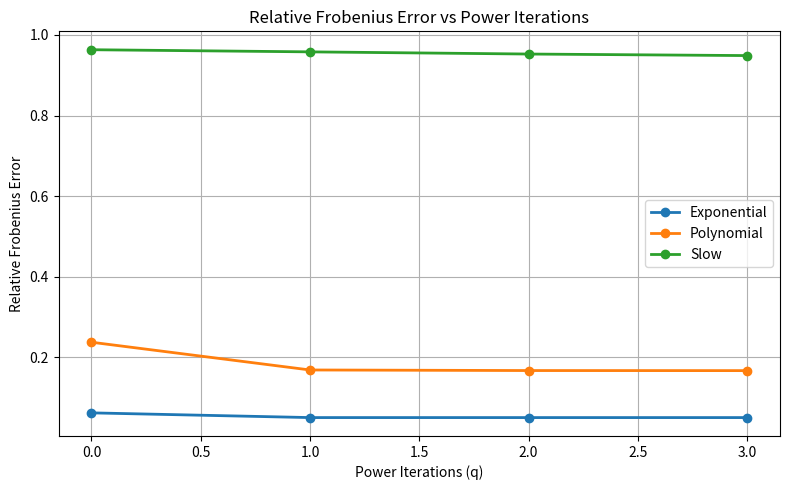
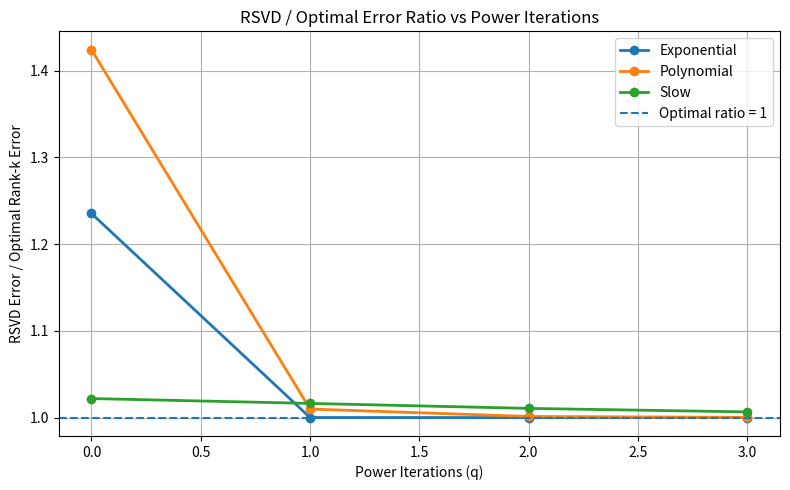
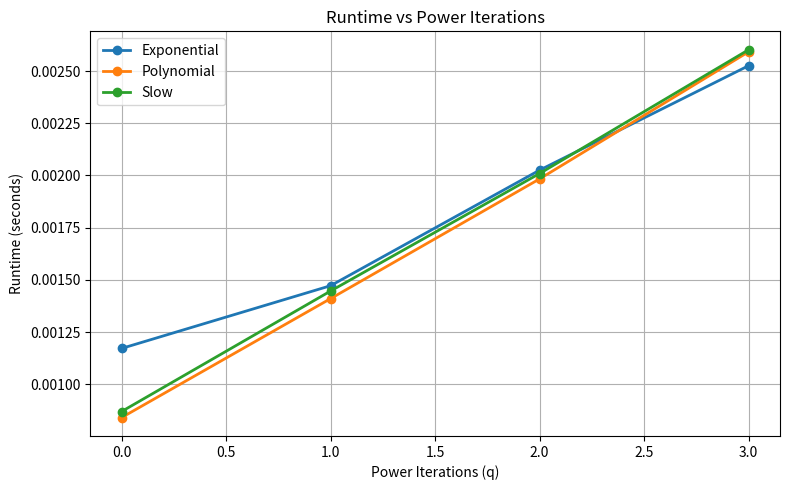

Recreate these plots in Python, in order.
import numpy as np
import matplotlib.pyplot as plt
from pathlib import Path
import time


# =========================================================
# 1. Project paths
# =========================================================

PROJECT_DIR = Path(
    r"C:\Users\user\OneDrive\Desktop\RSVD_Project"
)

RESULTS_DIR = PROJECT_DIR / "Results"
PLOTS_DIR = PROJECT_DIR / "Plots"

RESULTS_DIR.mkdir(parents=True, exist_ok=True)
PLOTS_DIR.mkdir(parents=True, exist_ok=True)


# =========================================================
# 2. Generate a matrix with a chosen singular-value spectrum
# =========================================================

def generate_matrix(m, n, singular_values, seed=42):

    rng = np.random.default_rng(seed)

    # Random orthogonal matrix U
    G1 = rng.standard_normal((m, m))
    U, _ = np.linalg.qr(G1)

    # Random orthogonal matrix V
    G2 = rng.standard_normal((n, n))
    V, _ = np.linalg.qr(G2)

    # Rectangular singular-value matrix
    Sigma = np.zeros((m, n))

    r = min(m, n)

    Sigma[:r, :r] = np.diag(
        singular_values[:r]
    )

    # Construct A = U Sigma V^T
    A = U @ Sigma @ V.T

    return A


# =========================================================
# 3. Complete RSVD with stable power iteration
# =========================================================

def rsvd(A, Omega, k, q):

    # -----------------------------------------------------
    # Step 1: Randomized sketch
    # -----------------------------------------------------

    Y = A @ Omega

    # -----------------------------------------------------
    # Step 2: Initial orthonormal basis
    # -----------------------------------------------------

    Q, _ = np.linalg.qr(
        Y,
        mode="reduced"
    )

    # -----------------------------------------------------
    # Step 3: Stable power iteration
    # -----------------------------------------------------

    for _ in range(q):

        Z = A.T @ Q

        Z, _ = np.linalg.qr(
            Z,
            mode="reduced"
        )

        Y = A @ Z

        Q, _ = np.linalg.qr(
            Y,
            mode="reduced"
        )

    # -----------------------------------------------------
    # Step 4: Compressed matrix
    # -----------------------------------------------------

    B = Q.T @ A

    # -----------------------------------------------------
    # Step 5: SVD of compressed matrix
    # -----------------------------------------------------

    U_tilde, S, Vt = np.linalg.svd(
        B,
        full_matrices=False
    )

    # -----------------------------------------------------
    # Step 6: Recover approximate left singular vectors
    # -----------------------------------------------------

    U = Q @ U_tilde

    # -----------------------------------------------------
    # Step 7: Truncate to rank k
    # -----------------------------------------------------

    U_k = U[:, :k]
    S_k = S[:k]
    Vt_k = Vt[:k, :]

    # -----------------------------------------------------
    # Step 8: Rank-k approximation
    # -----------------------------------------------------

    A_approx = (
        U_k
        @ np.diag(S_k)
        @ Vt_k
    )

    return A_approx


# =========================================================
# 4. Error functions
# =========================================================

def frobenius_error(A, A_approx):

    return np.linalg.norm(
        A - A_approx,
        "fro"
    )


def relative_frobenius_error(A, A_approx):

    return (
        frobenius_error(A, A_approx)
        /
        np.linalg.norm(A, "fro")
    )


# =========================================================
# 5. Parameters
# =========================================================

m = 500
n = 300

k = 20
p = 10

ell = k + p

q_values = [0, 1, 2, 3]

r = min(m, n)


# =========================================================
# 6. Singular-value spectra
# =========================================================

sigma_exp = np.exp(
    -0.15 * np.arange(r)
)

sigma_poly = (
    np.arange(1, r + 1) ** (-1.0)
)

sigma_slow = (
    np.arange(1, r + 1) ** (-0.1)
)


# =========================================================
# 7. Generate matrices
# =========================================================

A_exp = generate_matrix(
    m,
    n,
    sigma_exp,
    seed=42
)

A_poly = generate_matrix(
    m,
    n,
    sigma_poly,
    seed=42
)

A_slow = generate_matrix(
    m,
    n,
    sigma_slow,
    seed=42
)


matrices = {
    "Exponential": (A_exp, sigma_exp),
    "Polynomial": (A_poly, sigma_poly),
    "Slow": (A_slow, sigma_slow)
}


# =========================================================
# 8. Generate ONE random test matrix
# =========================================================

rng = np.random.default_rng(123)

Omega = rng.standard_normal(
    (n, ell)
)


# =========================================================
# 9. Run experiment
# =========================================================

all_results = {}


print("=" * 90)
print("DAY 18 - POWER ITERATION EXPERIMENT")
print("=" * 90)

print(
    f"Matrix size: {m} x {n}"
)

print(
    f"Target rank k = {k}"
)

print(
    f"Oversampling p = {p}"
)

print(
    f"Sample dimension ell = {ell}"
)

print(
    f"Power iterations q = {q_values}"
)


for name, (A, singular_values) in matrices.items():

    print("\n" + "=" * 90)
    print(name)
    print("=" * 90)

    # -----------------------------------------------------
    # Optimal rank-k Frobenius error
    # -----------------------------------------------------

    optimal_error = np.sqrt(
        np.sum(
            singular_values[k:] ** 2
        )
    )

    optimal_relative_error = (
        optimal_error
        /
        np.linalg.norm(
            A,
            "fro"
        )
    )

    print(
        f"Optimal rank-{k} error = "
        f"{optimal_error:.6e}"
    )

    print(
        f"Optimal relative error = "
        f"{optimal_relative_error:.6e}"
    )

    results = []

    for q in q_values:

        # -------------------------------------------------
        # Measure runtime
        # -------------------------------------------------

        start_time = time.perf_counter()

        A_approx = rsvd(
            A,
            Omega,
            k,
            q
        )

        end_time = time.perf_counter()

        runtime = (
            end_time
            - start_time
        )

        # -------------------------------------------------
        # Calculate errors
        # -------------------------------------------------

        error = frobenius_error(
            A,
            A_approx
        )

        relative_error = (
            error
            /
            np.linalg.norm(
                A,
                "fro"
            )
        )

        # -------------------------------------------------
        # RSVD / optimal error ratio
        # -------------------------------------------------

        error_ratio = (
            error
            /
            optimal_error
        )

        results.append(
            (
                q,
                error,
                relative_error,
                error_ratio,
                runtime
            )
        )

        print(
            f"q = {q} | "
            f"Error = {error:.6e} | "
            f"Relative Error = {relative_error:.6e} | "
            f"Ratio = {error_ratio:.6f} | "
            f"Runtime = {runtime:.6f} s"
        )

    all_results[name] = {
        "results": results,
        "optimal_error": optimal_error,
        "optimal_relative_error": optimal_relative_error
    }


# =========================================================
# 10. Plot 1 - Relative Error vs q
# =========================================================

plt.figure(figsize=(8, 5))

for name, data in all_results.items():

    results = data["results"]

    q = [
        row[0]
        for row in results
    ]

    relative_errors = [
        row[2]
        for row in results
    ]

    plt.plot(
        q,
        relative_errors,
        marker="o",
        linewidth=2,
        label=name
    )

plt.xlabel(
    "Power Iterations (q)"
)

plt.ylabel(
    "Relative Frobenius Error"
)

plt.title(
    "Relative Frobenius Error vs Power Iterations"
)

plt.grid(True)
plt.legend()
plt.tight_layout()

plt.savefig(
    PLOTS_DIR /
    "relative_error_vs_q.png",
    dpi=300,
    bbox_inches="tight"
)

plt.show()


# =========================================================
# 11. Plot 2 - RSVD / Optimal Error Ratio vs q
# =========================================================

plt.figure(figsize=(8, 5))

for name, data in all_results.items():

    results = data["results"]

    q = [
        row[0]
        for row in results
    ]

    error_ratios = [
        row[3]
        for row in results
    ]

    plt.plot(
        q,
        error_ratios,
        marker="o",
        linewidth=2,
        label=name
    )

# Optimal reference
plt.axhline(
    y=1,
    linestyle="--",
    linewidth=1.5,
    label="Optimal ratio = 1"
)

plt.xlabel(
    "Power Iterations (q)"
)

plt.ylabel(
    "RSVD Error / Optimal Rank-k Error"
)

plt.title(
    "RSVD / Optimal Error Ratio vs Power Iterations"
)

plt.grid(True)
plt.legend()
plt.tight_layout()

plt.savefig(
    PLOTS_DIR /
    "error_ratio_vs_q.png",
    dpi=300,
    bbox_inches="tight"
)

plt.show()


# =========================================================
# 12. Plot 3 - Runtime vs q
# =========================================================

plt.figure(figsize=(8, 5))

for name, data in all_results.items():

    results = data["results"]

    q = [
        row[0]
        for row in results
    ]

    runtimes = [
        row[4]
        for row in results
    ]

    plt.plot(
        q,
        runtimes,
        marker="o",
        linewidth=2,
        label=name
    )

plt.xlabel(
    "Power Iterations (q)"
)

plt.ylabel(
    "Runtime (seconds)"
)

plt.title(
    "Runtime vs Power Iterations"
)

plt.grid(True)
plt.legend()
plt.tight_layout()

plt.savefig(
    PLOTS_DIR /
    "runtime_vs_q.png",
    dpi=300,
    bbox_inches="tight"
)

plt.show()


# =========================================================
# 13. Final summary
# =========================================================

print("\n")
print("=" * 100)
print("FINAL DAY-18 RESULTS")
print("=" * 100)

for name, data in all_results.items():

    print("\n" + name)

    print(
        f"{'q':<8}"
        f"{'Relative Error':<20}"
        f"{'Error Ratio':<20}"
        f"{'Runtime (s)':<15}"
    )

    print("-" * 65)

    for row in data["results"]:

        q = row[0]
        relative_error = row[2]
        error_ratio = row[3]
        runtime = row[4]

        print(
            f"{q:<8}"
            f"{relative_error:<20.6e}"
            f"{error_ratio:<20.6f}"
            f"{runtime:<15.6f}"
        )

print("\nAll plots saved in:")
print(PLOTS_DIR)
